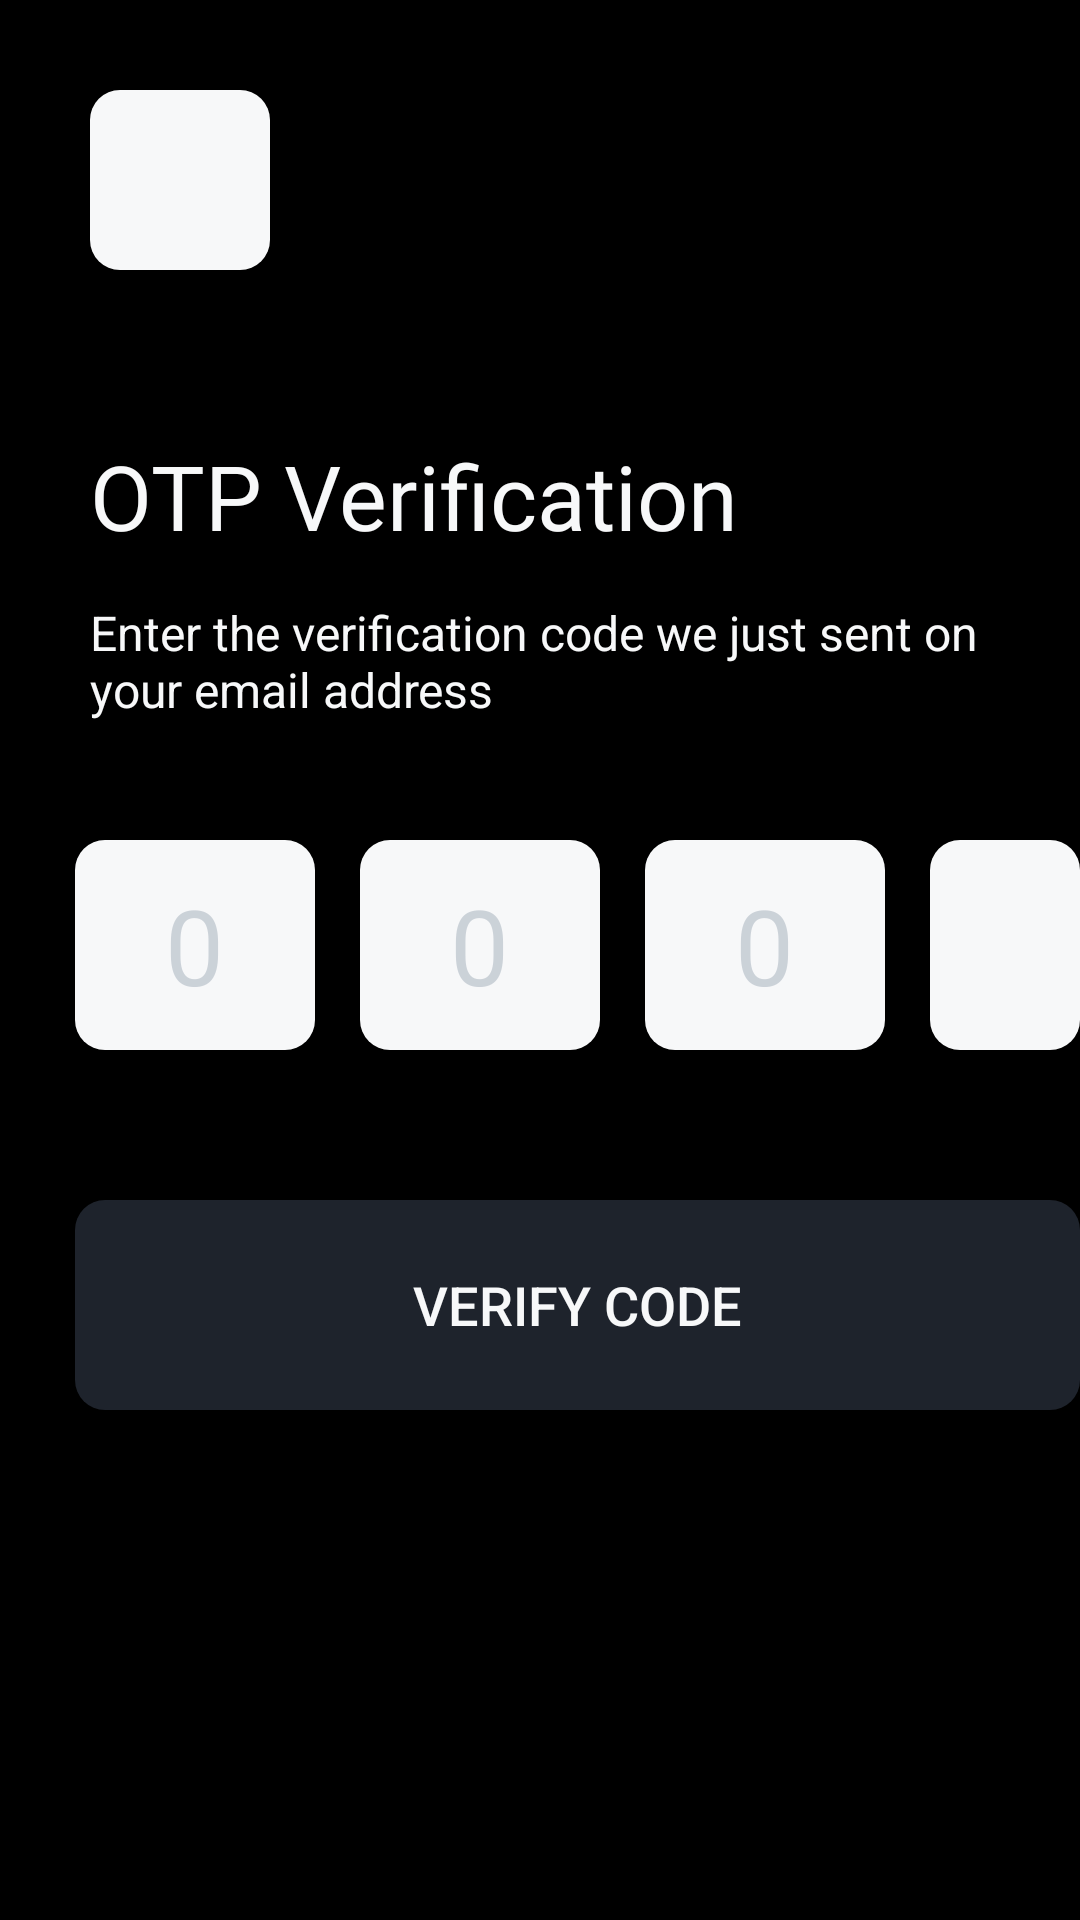

Android layout source for this screen:
<!-- AndroidManifest.xml: application theme Theme.Material3.Dark.NoActionBar -->
<!-- res/layout/fragment_o_t_p.xml -->
<FrameLayout xmlns:android="http://schemas.android.com/apk/res/android"
    xmlns:app="http://schemas.android.com/apk/res-auto"
    xmlns:tools="http://schemas.android.com/tools"
    android:id="@+id/resendCode"
    android:layout_width="match_parent"
    android:layout_height="match_parent"
    android:background="@color/black"
    tools:context="Fragments.OTPFragment">


    <RelativeLayout
        android:layout_width="match_parent"
        android:layout_height="match_parent"
        android:id="@+id/otpFragmentRelativeLayout">

        <EditText
            android:id="@+id/OTPFirst"
            android:layout_width="80dp"
            android:layout_height="70dp"
            android:layout_marginLeft="25dp"
            android:layout_marginTop="280dp"
            android:background="@drawable/credentials_rounded_edittext"
            android:hint="0"
            android:inputType="numberDecimal"
            android:paddingLeft="30dp"
            android:selectAllOnFocus="true"
            android:textColor="@color/black"
            android:textColorHint="@color/very_light_greyOTP"
            android:textSize="35dp" />

        <EditText
            android:id="@+id/OTPSecond"
            android:layout_width="80dp"
            android:layout_height="70dp"
            android:layout_marginLeft="120dp"
            android:layout_marginTop="280dp"
            android:background="@drawable/credentials_rounded_edittext"
            android:hint="0"
            android:inputType="numberDecimal"
            android:paddingLeft="30dp"
            android:textColor="@color/black"
            android:selectAllOnFocus="true"
            android:textColorHint="@color/very_light_greyOTP"
            android:textSize="35dp" />

        <EditText
            android:id="@+id/OTPThird"
            android:layout_width="80dp"
            android:layout_height="70dp"
            android:layout_marginLeft="215dp"
            android:layout_marginTop="280dp"
            android:background="@drawable/credentials_rounded_edittext"
            android:hint="0"
            android:inputType="numberDecimal"
            android:paddingLeft="30dp"
            android:selectAllOnFocus="true"
            android:textColor="@color/black"
            android:textColorHint="@color/very_light_greyOTP"
            android:textSize="35dp" />

        <EditText
            android:id="@+id/OTPFourth"
            android:layout_width="80dp"
            android:layout_height="70dp"
            android:layout_marginLeft="310dp"
            android:layout_marginTop="280dp"
            android:background="@drawable/credentials_rounded_edittext"
            android:inputType="numberDecimal"
            android:paddingLeft="30dp"
            android:textColor="@color/black"
            android:selectAllOnFocus="true"
            android:textColorHint="@color/very_light_greyOTP"
            android:textSize="35dp"
            tools:hint="0" />

        <Button
            android:id="@+id/verifyCode"
            style="@style/loginButton"
            android:layout_width="360dp"
            android:layout_height="70dp"
            android:layout_marginLeft="25dp"
            android:layout_marginTop="400dp"
            android:background="@drawable/bttn_login_rounded"
            android:backgroundTint="@color/buttonLogin"
            android:text="Verify Code"
            android:textColor="@color/credential_white"
            android:textSize="18dp" />

        <TextView
            android:id="@+id/textView"
            android:layout_width="wrap_content"
            android:layout_height="wrap_content"
            android:layout_alignParentStart="true"
            android:layout_alignParentTop="true"
            android:layout_marginStart="30dp"
            android:layout_marginTop="145dp"
            android:fontFamily="@font/urbanist_regular"
            android:text="OTP Verification"
            android:textColor="@color/credential_white"
            android:textSize="30dp" />

        <TextView
            android:id="@+id/textView3"
            android:layout_width="wrap_content"
            android:layout_height="wrap_content"
            android:layout_alignParentStart="true"
            android:layout_alignParentBottom="true"
            android:layout_marginStart="92dp"
            android:layout_marginBottom="170dp"
            android:text="Didn't Recieve Code?"
            android:textColor="@color/credential_white"
            android:textSize="18dp" />

        <TextView
            android:id="@+id/resendOTP"
            android:layout_width="wrap_content"
            android:layout_height="wrap_content"
            android:layout_alignParentEnd="true"
            android:layout_alignParentBottom="true"
            android:layout_marginEnd="86dp"
            android:layout_marginBottom="170dp"
            android:text="Resend"
            android:textColor="#2EAAA9"
            android:textSize="18dp" />

        <ImageView
            android:id="@+id/back"
            android:layout_width="60dp"
            android:layout_height="60dp"
            android:layout_marginLeft="30dp"
            android:layout_marginTop="30dp"
            android:background="@drawable/login_btn_rounded"

            android:padding="10dp"
            android:src="@drawable/ic_chevron_left"
            app:tint="@color/black" />

        <TextView
            android:id="@+id/textView8"
            android:layout_width="341dp"
            android:layout_height="68dp"
            android:layout_marginLeft="30dp"
            android:layout_marginTop="200dp"
            android:text="Enter the verification code we just sent on your email address"
            android:textColor="@color/credential_white"
            android:textSize="16dp" />

    </RelativeLayout>

    <androidx.fragment.app.FragmentContainerView
        android:id="@+id/otpFragContainer"
        android:layout_width="match_parent"
        android:layout_height="match_parent" />
</FrameLayout>
<!-- resources referenced by this layout -->
<resources>
  <color name="black">#FF000000</color>
  <color name="buttonLogin">#1E232C</color>
  <color name="credential_white">#F7F8F9</color>
  <color name="very_light_greyOTP">#608391A1</color>
  <!-- drawable bttn_login_rounded (drawable) -->
  <?xml version="1.0" encoding="utf-8"?>
  <layer-list xmlns:android="http://schemas.android.com/apk/res/android">
  <item>
      <shape xmlns:android="http://schemas.android.com/apk/res/android"
          android:shape="rectangle"
          android:padding="10dp">
          <corners
              android:bottomRightRadius="10dp"
              android:bottomLeftRadius="10dp"
              android:topLeftRadius="10dp"
              android:topRightRadius="10dp" />
          <solid android:color="@color/buttonLogin" />
  
      </shape>
  </item>
  </layer-list>
  <!-- drawable credentials_rounded_edittext (drawable) -->
  <?xml version="1.0" encoding="utf-8"?>
  <shape xmlns:android="http://schemas.android.com/apk/res/android"
      android:shape="rectangle"
      android:padding="10dp">
  
      <solid android:color="@color/credential_white" />
      <corners
          android:bottomRightRadius="10dp"
          android:bottomLeftRadius="10dp"
          android:topLeftRadius="10dp"
          android:topRightRadius="10dp" />
  </shape>
  <!-- drawable login_btn_rounded (drawable) -->
  <?xml version="1.0" encoding="utf-8"?>
  <shape xmlns:android="http://schemas.android.com/apk/res/android"
      android:shape="rectangle"
      android:padding="10dp">
      <solid android:color="@color/credential_white" />
      <corners
          android:bottomRightRadius="10dp"
          android:bottomLeftRadius="10dp"
          android:topLeftRadius="10dp"
          android:topRightRadius="10dp" />
  </shape>
</resources>
